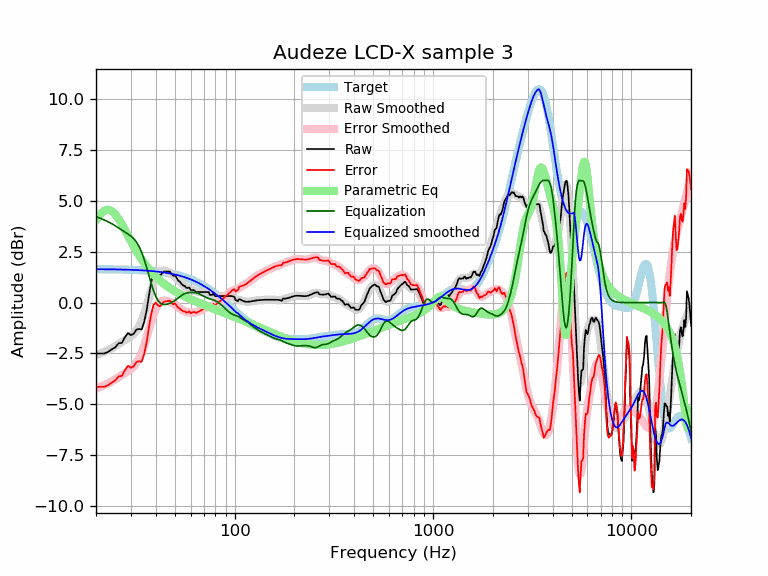

The data file committed next to this chart (first rows):
frequency, raw, error, smoothed, error_smoothed, equalization, parametric_eq, equalized_raw, equalized_smoothed, target
20, -2.50, -4.14, -2.58, -4.22, 4.22, 4.04, 1.71, 1.64, 1.64
21, -2.50, -4.14, -2.50, -4.14, 4.14, 4.33, 1.64, 1.64, 1.64
22, -2.50, -4.14, -2.42, -4.06, 4.06, 4.51, 1.56, 1.64, 1.64
23, -2.42, -4.06, -2.34, -3.97, 3.97, 4.57, 1.55, 1.63, 1.63
24, -2.30, -3.93, -2.24, -3.88, 3.88, 4.50, 1.57, 1.63, 1.63
25, -2.20, -3.83, -2.14, -3.77, 3.77, 4.34, 1.57, 1.63, 1.63
26, -2.00, -3.62, -2.04, -3.66, 3.66, 4.11, 1.66, 1.62, 1.62
27, -1.98, -3.60, -1.94, -3.56, 3.56, 3.84, 1.57, 1.62, 1.62
28, -1.70, -3.31, -1.84, -3.46, 3.46, 3.56, 1.76, 1.62, 1.62
29, -1.50, -3.11, -1.75, -3.36, 3.36, 3.28, 1.87, 1.61, 1.61
30, -1.60, -3.21, -1.65, -3.26, 3.26, 3.01, 1.66, 1.61, 1.61
31, -1.53, -3.13, -1.53, -3.14, 3.14, 2.76, 1.61, 1.60, 1.60
32, -1.32, -2.92, -1.38, -2.97, 2.97, 2.53, 1.65, 1.60, 1.60
33, -1.29, -2.89, -1.16, -2.75, 2.75, 2.31, 1.45, 1.59, 1.59
34, -1.32, -2.91, -0.88, -2.46, 2.46, 2.12, 1.14, 1.58, 1.58
35, -0.94, -2.52, -0.54, -2.11, 2.11, 1.95, 1.17, 1.58, 1.58
36, -0.38, -1.95, -0.15, -1.72, 1.72, 1.79, 1.34, 1.57, 1.57
37, 0.37, -1.19, 0.25, -1.31, 1.31, 1.64, 1.68, 1.56, 1.56
38, 1.01, -0.54, 0.63, -0.92, 0.92, 1.51, 1.94, 1.55, 1.55
39, 1.43, -0.11, 0.96, -0.58, 0.58, 1.39, 2.01, 1.54, 1.54
40, 1.52, -0.01, 1.22, -0.31, 0.31, 1.28, 1.83, 1.53, 1.53
41, 1.39, -0.13, 1.41, -0.11, 0.11, 1.18, 1.50, 1.52, 1.52
42, 1.32, -0.18, 1.52, 0.01, -0.01, 1.09, 1.31, 1.51, 1.51
43, 1.42, -0.07, 1.57, 0.08, -0.08, 1.00, 1.34, 1.49, 1.49
44, 1.52, 0.04, 1.58, 0.10, -0.10, 0.93, 1.42, 1.48, 1.48
45, 1.52, 0.06, 1.56, 0.09, -0.09, 0.85, 1.43, 1.46, 1.46
46, 1.52, 0.07, 1.52, 0.07, -0.07, 0.79, 1.45, 1.45, 1.45
47, 1.53, 0.10, 1.47, 0.04, -0.04, 0.72, 1.49, 1.43, 1.43
48, 1.42, 0.00, 1.41, -0.00, 0.00, 0.66, 1.42, 1.42, 1.42
49, 1.31, -0.09, 1.35, -0.05, 0.05, 0.61, 1.36, 1.40, 1.40
50, 1.34, -0.04, 1.27, -0.10, 0.10, 0.56, 1.44, 1.38, 1.38
51, 1.21, -0.15, 1.19, -0.17, 0.17, 0.51, 1.38, 1.36, 1.36
52, 1.07, -0.26, 1.11, -0.23, 0.23, 0.46, 1.30, 1.34, 1.34
53, 1.02, -0.30, 1.03, -0.29, 0.29, 0.42, 1.31, 1.32, 1.32
54, 0.91, -0.38, 0.95, -0.35, 0.35, 0.38, 1.26, 1.29, 1.29
55, 0.84, -0.43, 0.87, -0.40, 0.40, 0.34, 1.24, 1.27, 1.27
56, 0.82, -0.43, 0.81, -0.43, 0.43, 0.30, 1.25, 1.25, 1.25
57, 0.73, -0.49, 0.76, -0.46, 0.46, 0.26, 1.19, 1.22, 1.22
58, 0.71, -0.48, 0.71, -0.48, 0.48, 0.23, 1.19, 1.19, 1.19
59, 0.74, -0.43, 0.68, -0.49, 0.49, 0.19, 1.23, 1.17, 1.17
60, 0.62, -0.52, 0.64, -0.50, 0.50, 0.16, 1.11, 1.14, 1.14
61, 0.62, -0.49, 0.61, -0.50, 0.50, 0.13, 1.11, 1.11, 1.11
62, 0.62, -0.46, 0.59, -0.50, 0.50, 0.10, 1.11, 1.08, 1.08
63, 0.58, -0.47, 0.56, -0.49, 0.49, 0.07, 1.06, 1.05, 1.05
64, 0.50, -0.52, 0.54, -0.47, 0.47, 0.04, 0.97, 1.02, 1.02
65, 0.52, -0.47, 0.53, -0.46, 0.46, 0.01, 0.97, 0.99, 0.99
66, 0.52, -0.44, 0.52, -0.43, 0.43, -0.01, 0.95, 0.95, 0.95
67, 0.52, -0.40, 0.52, -0.40, 0.40, -0.04, 0.92, 0.92, 0.92
68, 0.52, -0.37, 0.52, -0.37, 0.37, -0.06, 0.88, 0.88, 0.88
69, 0.52, -0.33, 0.52, -0.33, 0.33, -0.09, 0.85, 0.85, 0.85
70, 0.52, -0.30, 0.51, -0.30, 0.30, -0.11, 0.82, 0.81, 0.81
71, 0.52, -0.26, 0.51, -0.27, 0.27, -0.14, 0.79, 0.78, 0.78
72, 0.52, -0.22, 0.50, -0.24, 0.24, -0.16, 0.76, 0.74, 0.74
73, 0.52, -0.19, 0.48, -0.22, 0.22, -0.18, 0.73, 0.70, 0.70
74, 0.52, -0.15, 0.46, -0.20, 0.20, -0.21, 0.72, 0.66, 0.66
75, 0.37, -0.25, 0.44, -0.18, 0.18, -0.23, 0.56, 0.62, 0.62
76, 0.37, -0.21, 0.42, -0.17, 0.17, -0.25, 0.54, 0.59, 0.59
77, 0.38, -0.16, 0.40, -0.15, 0.15, -0.27, 0.53, 0.55, 0.55
78, 0.44, -0.07, 0.37, -0.13, 0.13, -0.29, 0.57, 0.51, 0.51
79, 0.36, -0.10, 0.36, -0.11, 0.11, -0.31, 0.47, 0.47, 0.47
... 553 more rows
